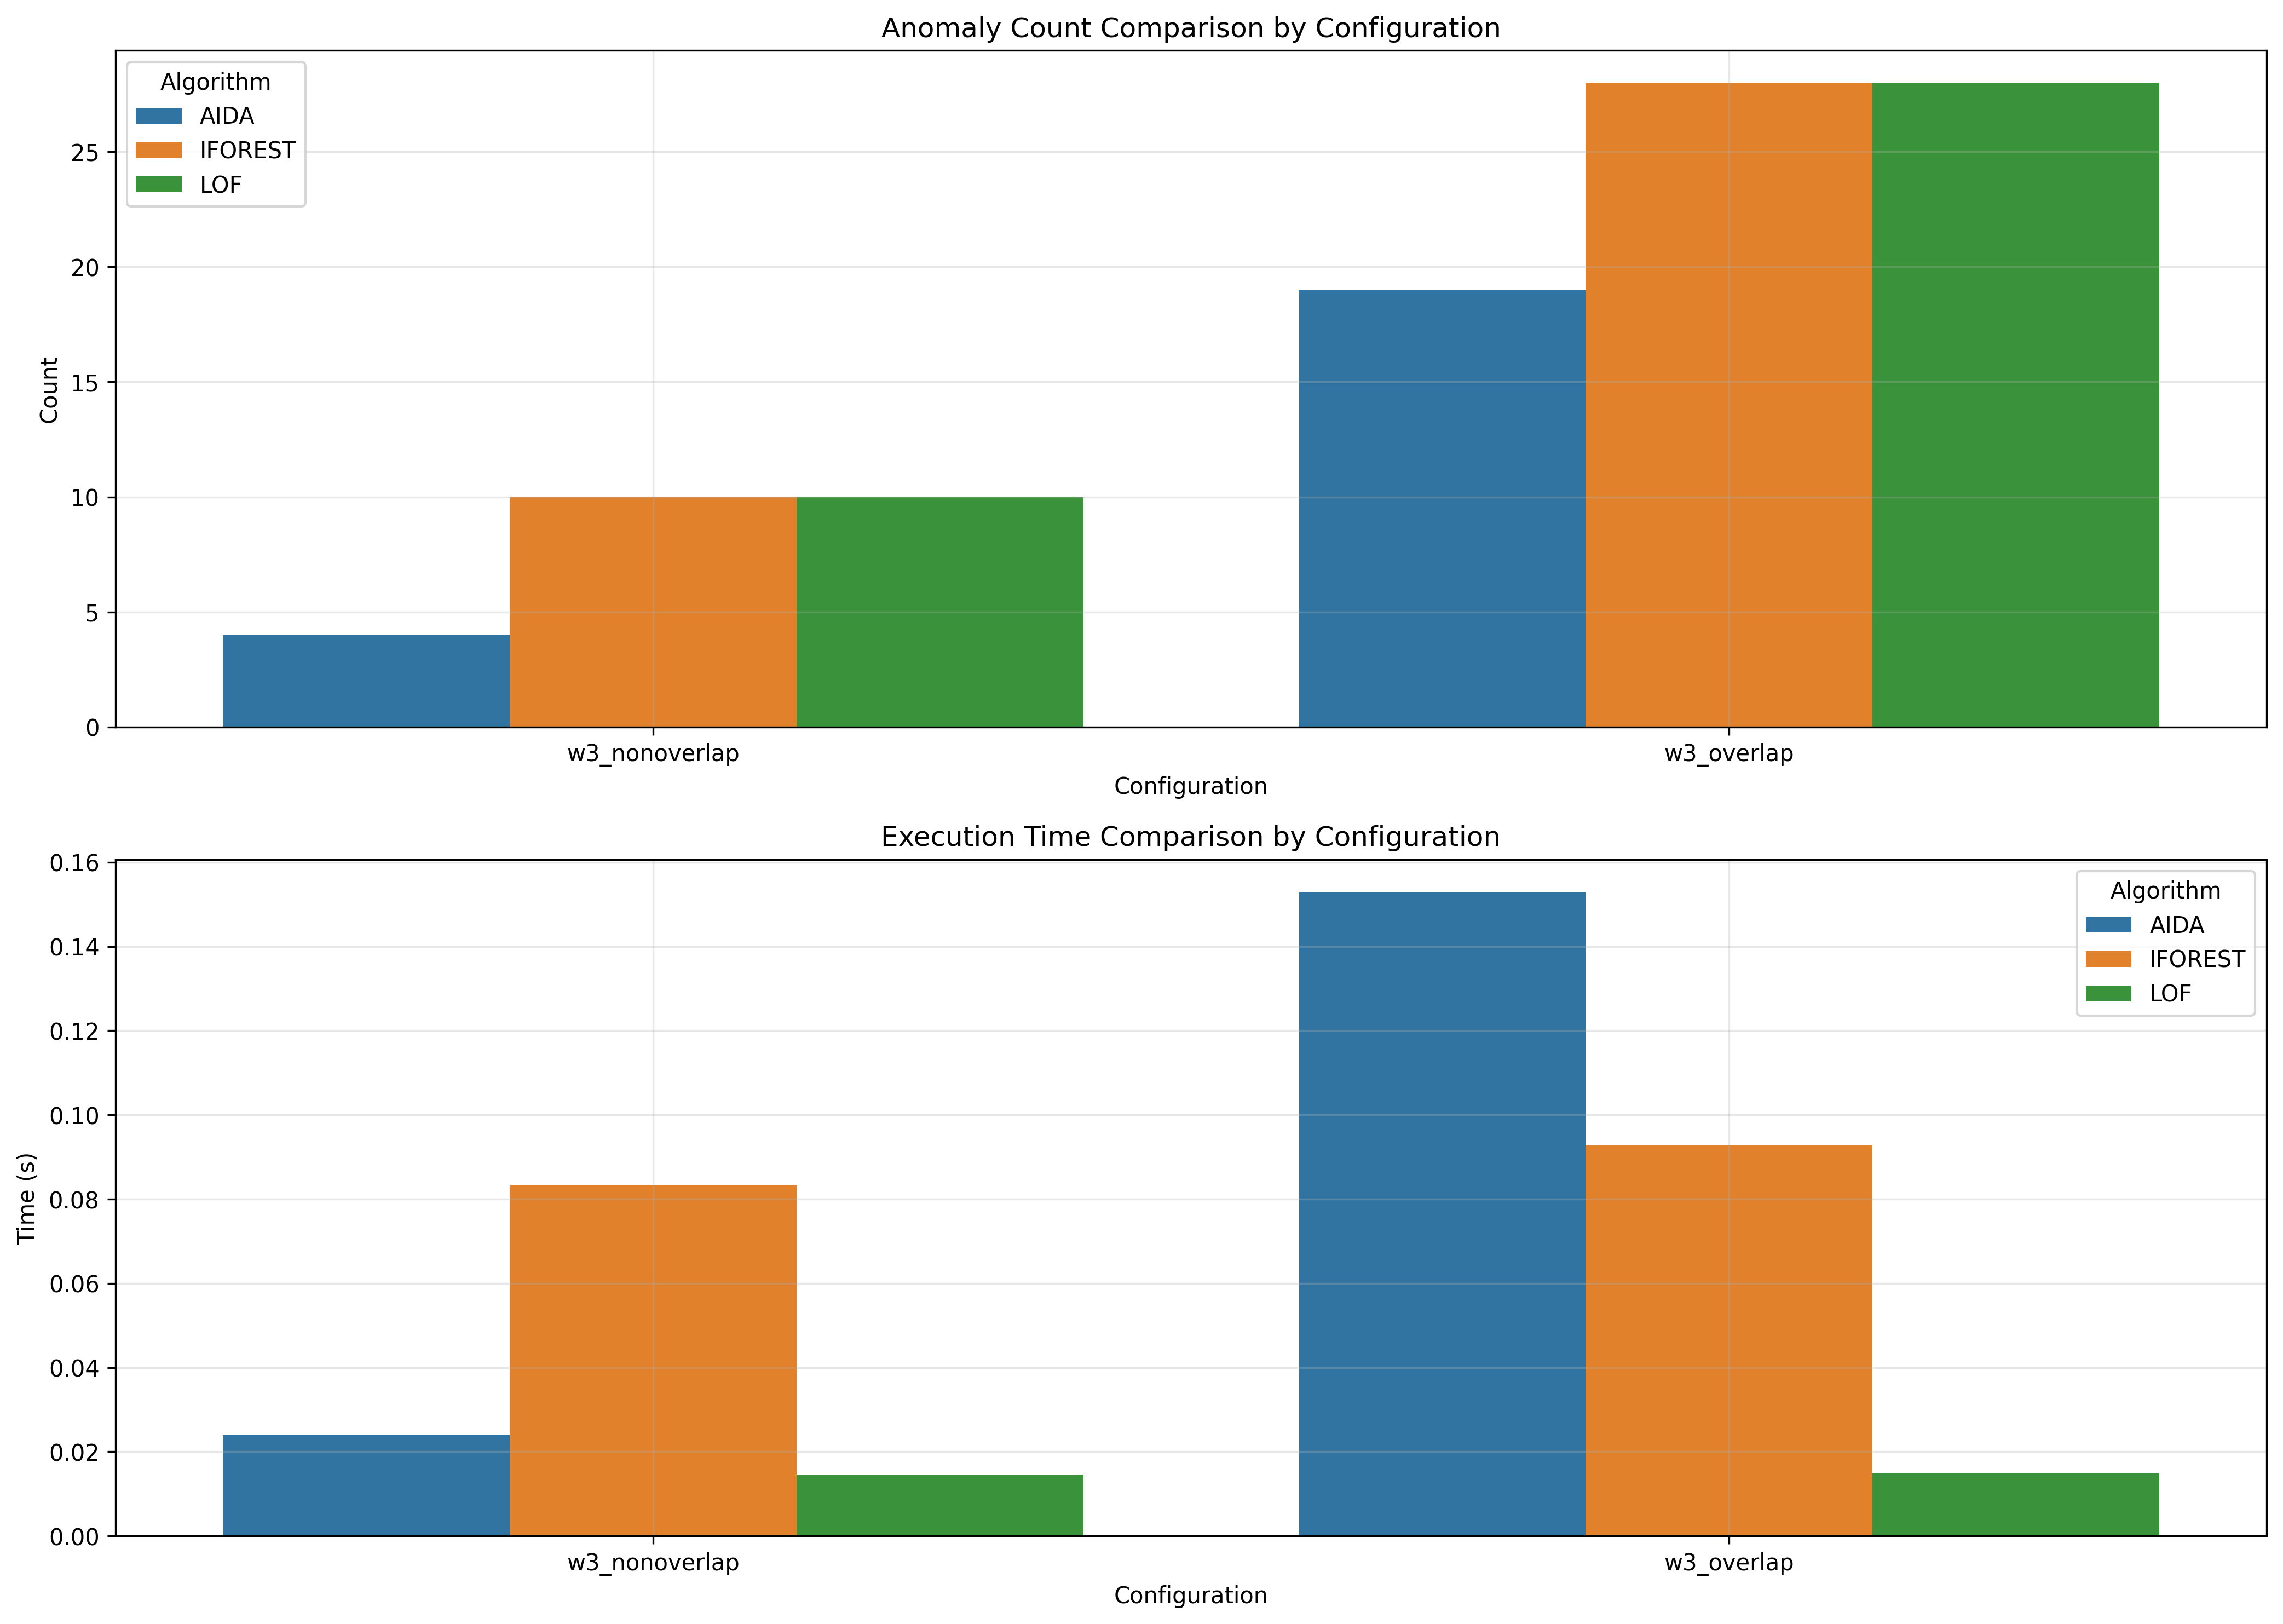

The data file committed next to this chart (first rows):
window_size, overlap_type, aida_count, iforest_count, lof_count, aida_time, iforest_time, lof_time
3, nonoverlap, 4, 10, 10, 0.024, 0.08336, 0.01461
3, overlap, 19, 28, 28, 0.153, 0.09277, 0.01482
